Run: headless pygame with SDL's dummy video driver; simulated clock (each Clock.tick advances the game by its frame time, no real sleeping); random seed 0; keys injected as events and as key.get_pressed() state; no mouse input.
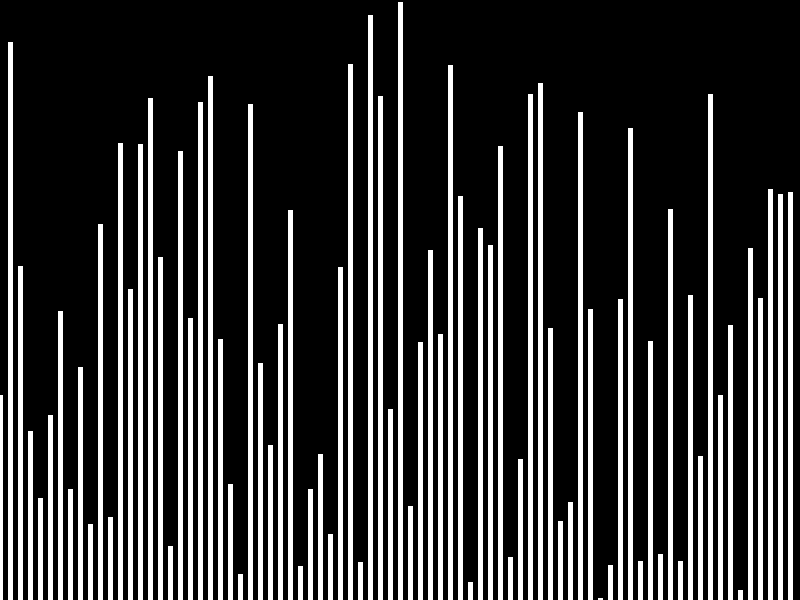
Frame 1 of 4 · flips 1–60 · no input
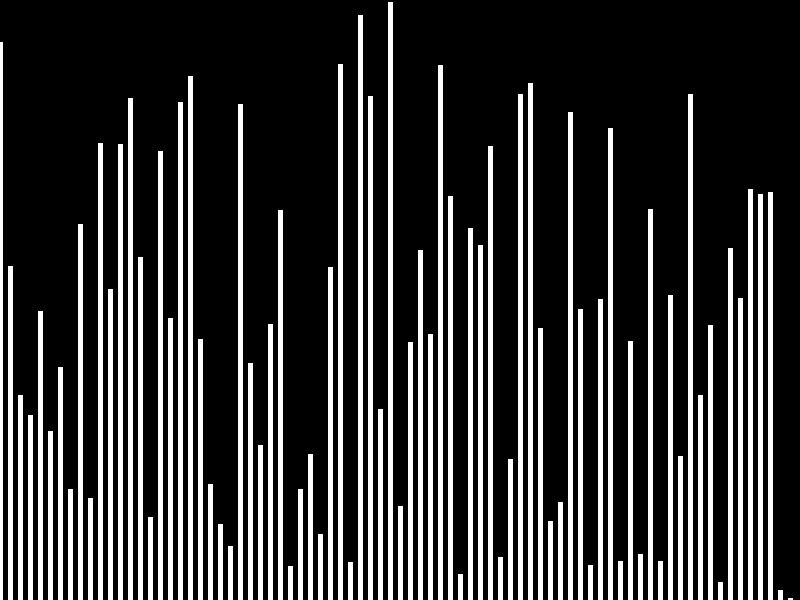
Frame 2 of 4 · flips 61–180 · tapped SPACE, RETURN · held RIGHT (→), D
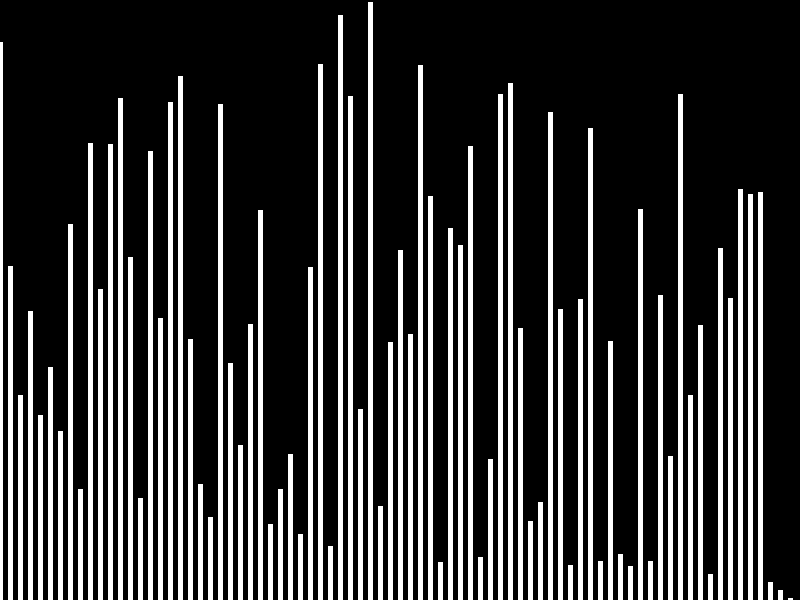
Frame 3 of 4 · flips 181–300 · held DOWN (↓), S
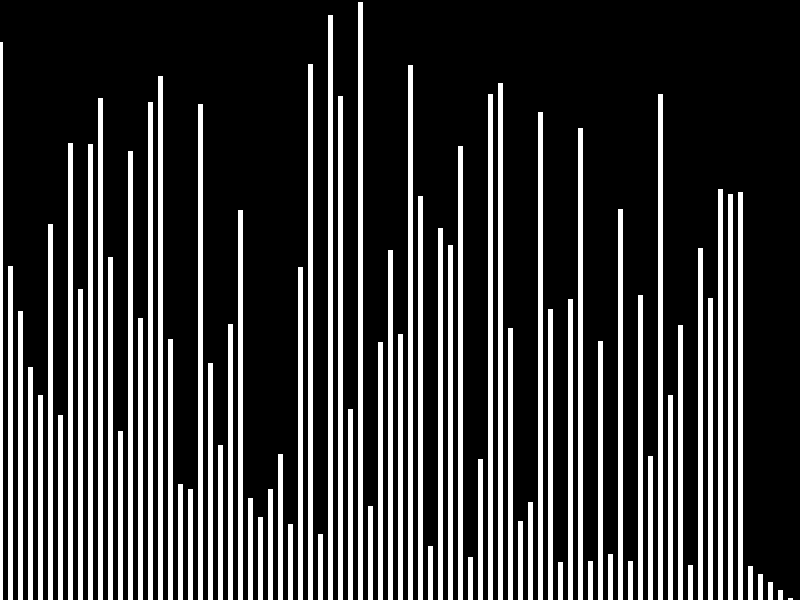
Frame 4 of 4 · flips 301–420 · held LEFT (←), A, UP (↑), W

The pygame program that drew these frames:

import pygame
from random import randrange

#WINDOWS SETUP
WIDTH = 800
HEIGHT = 600
WIN = pygame.display.set_mode((WIDTH, HEIGHT))
pygame.display.set_caption("Bubble sort Visualizer")

# DATA PROPERTIES
DATA_WIDTH = 10
COLUMNS = WIDTH // DATA_WIDTH

# COLORS
BLACK = (0,0,0)
WHITE = (255,255,255)

# Global arrays
generated_numbers = []

def generate_data():
    for col in range(COLUMNS):
        random_number = randrange(1, HEIGHT)
        generated_numbers.append(random_number)
        
def draw_data():
    WIN.fill(BLACK)
    for col in range(COLUMNS):
        pygame.draw.line(WIN, WHITE, (col * DATA_WIDTH,HEIGHT), (col*DATA_WIDTH, generated_numbers[col]),DATA_WIDTH // 2)
    clock = pygame.time.Clock()
    clock.tick(300)
    pygame.display.update()
        
def swap(i, j):
    temp = generated_numbers[i]
    generated_numbers[i] = generated_numbers[j]
    generated_numbers[j] = temp
    return generated_numbers

def bubble_sort():
    for i in range(len(generated_numbers) - 1):
        swapped = False
        for i in range(len(generated_numbers) - 1):
            if generated_numbers[i] > generated_numbers[i+1]:
                swap(i, (i+1))
                swapped = True
            draw_data()
        if not swapped:
            break
                
#   MAIN GAME LOOP
def main():
    generate_data()
    bubble_sort()
    while True:
        for event in pygame.event.get():
            if event.type == pygame.QUIT:
                pygame.quit()
   
main()
